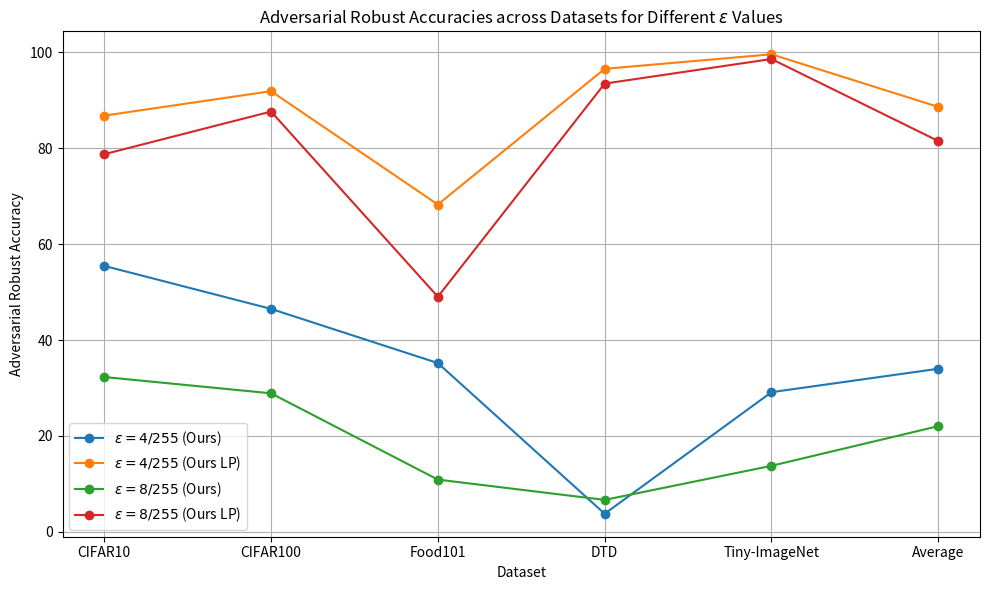

The matplotlib source for this figure:
import matplotlib.pyplot as plt

# 数据表中提供的数据
datasets = ["CIFAR10", "CIFAR100", "Food101", "DTD", "Tiny-ImageNet", "Average"]
epsilon_4_255 = [55.48, 46.51, 35.21, 3.78, 29.14, 34.02]
epsilon_4_255_LP = [86.82, 91.92, 68.27, 96.58, 99.61, 88.64]
epsilon_8_255 = [32.30, 28.90, 10.90, 6.67, 13.78, 22.05]
epsilon_8_255_LP = [78.77, 87.67, 49.04, 93.50, 98.63, 81.52]

# 绘制折线图
plt.figure(figsize=(10, 6))

# 使用不同的颜色表示不同的 epsilon 值
plt.plot(datasets, epsilon_4_255, marker='o', label=r'$\epsilon = 4/255$ (Ours)')
plt.plot(datasets, epsilon_4_255_LP, marker='o', label=r'$\epsilon = 4/255$ (Ours LP)')
plt.plot(datasets, epsilon_8_255, marker='o', label=r'$\epsilon = 8/255$ (Ours)')
plt.plot(datasets, epsilon_8_255_LP, marker='o', label=r'$\epsilon = 8/255$ (Ours LP)')

# 添加标签和标题
plt.xlabel("Dataset")
plt.ylabel("Adversarial Robust Accuracy")
plt.title("Adversarial Robust Accuracies across Datasets for Different $\epsilon$ Values")
plt.legend()
plt.grid(True)
plt.tight_layout()

# 显示图表
plt.show()
